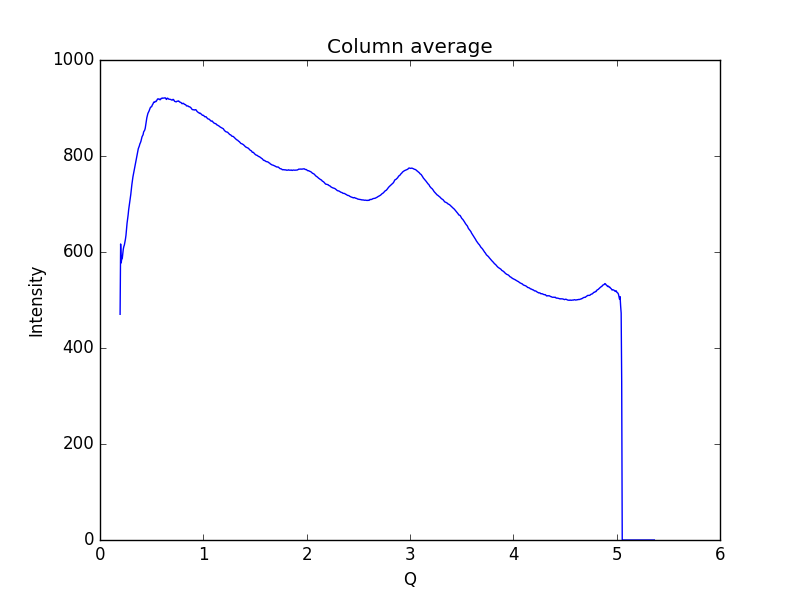

The data file committed next to this chart (first rows):
0.19448614755544588, 470.214
0.1997, 616.7
0.2048, 577.3
0.21, 585.6
0.2152, 586
0.2204, 595.2
0.2255, 606.2
0.2307, 611.4
0.2359, 614.7
0.2411, 620.4
0.2462, 626.8
0.2514, 634.9
0.2566, 647
0.2618, 659.8
0.2669, 668.1
0.2721, 677
0.2773, 688
0.2825, 696.5
0.2876, 704.2
0.2928, 712
0.298, 720.1
0.3032, 730.6
0.3083, 740.4
0.3135, 749.1
0.3187, 756.5
0.3239, 762.5
0.329, 768
0.3342, 774.6
0.3394, 780.8
0.3446, 787.6
0.3497, 793.2
0.3549, 797.7
0.3601, 803
0.3653, 809.8
0.3704, 815.1
0.3756, 818.2
0.3808, 821.1
0.386, 825.3
0.3911, 827.6
0.3963, 830.8
0.4015, 835.6
0.4067, 840.1
0.4118, 842.3
0.417, 844.4
0.4222, 850.1
0.4274, 852.1
0.4325, 853.9
0.4377, 857.9
0.4429, 865.7
0.4481, 873.2
0.4532, 879.7
0.4584, 884.8
0.4636, 888.8
0.4688, 890.8
0.4739, 893.3
0.4791, 896.4
0.4843, 899.2
0.4895, 901.7
0.4946, 902.2
0.4998, 902.6
0.505, 905.9
... 939 more rows
